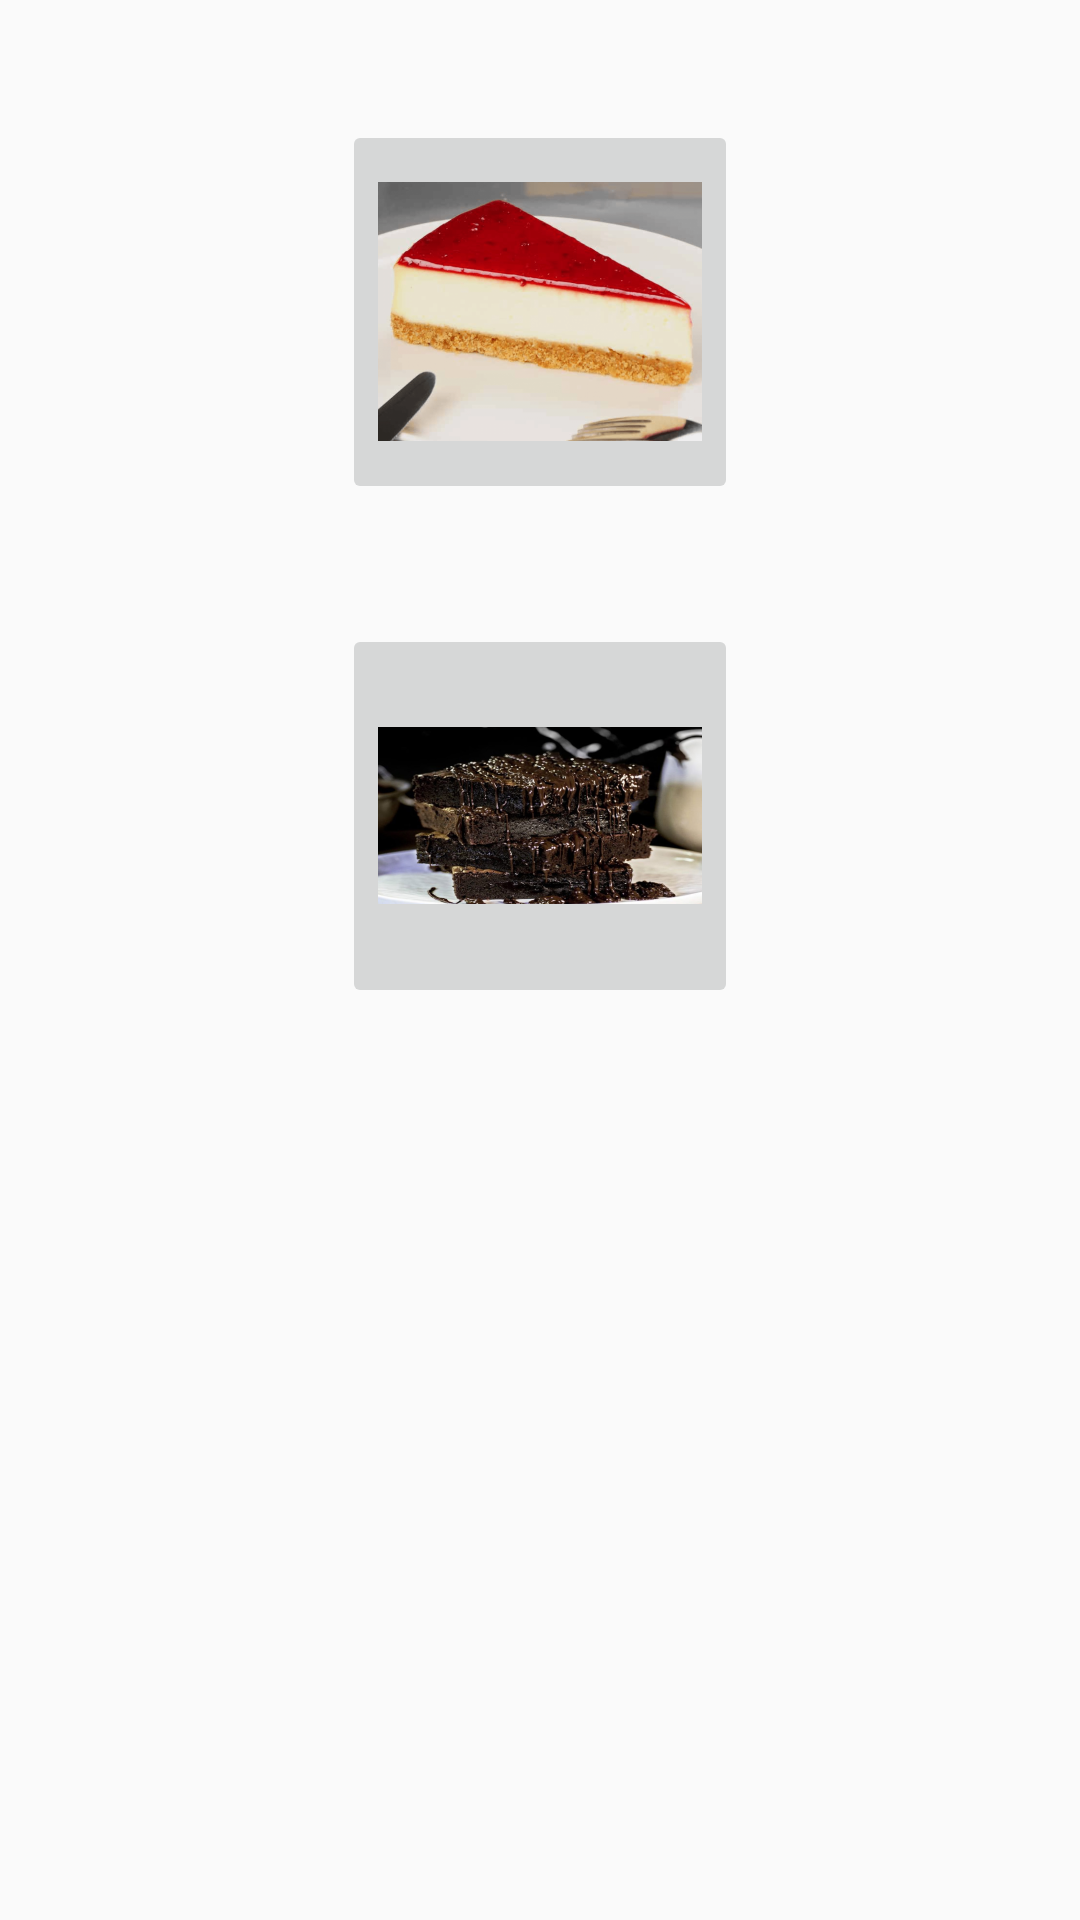

Android layout source for this screen:
<!-- AndroidManifest.xml: application theme Theme.BringIt -->
<!-- res/layout/dessert_fragment.xml -->
<?xml version="1.0" encoding="utf-8"?>
<androidx.constraintlayout.widget.ConstraintLayout xmlns:android="http://schemas.android.com/apk/res/android"
    xmlns:app="http://schemas.android.com/apk/res-auto"
    xmlns:tools="http://schemas.android.com/tools"
    android:layout_width="match_parent"
    android:layout_height="match_parent">

    <ImageButton
        android:id="@+id/img_dessert1"
        android:layout_width="wrap_content"
        android:layout_height="wrap_content"
        android:layout_marginTop="40dp"
        app:layout_constraintEnd_toEndOf="parent"
        app:layout_constraintStart_toStartOf="parent"
        app:layout_constraintTop_toTopOf="parent"
        app:srcCompat="@mipmap/img_cheesecake_foreground" />

    <ImageButton
        android:id="@+id/img_dessert2"
        android:layout_width="wrap_content"
        android:layout_height="wrap_content"
        android:layout_marginTop="40dp"
        app:layout_constraintEnd_toEndOf="parent"
        app:layout_constraintStart_toStartOf="parent"
        app:layout_constraintTop_toBottomOf="@+id/img_dessert1"
        app:srcCompat="@mipmap/img_dessert_brownie_foreground" />

</androidx.constraintlayout.widget.ConstraintLayout>
<!-- resources referenced by this layout -->
<resources>
  <!-- mipmap img_cheesecake_foreground: png bitmap (mipmap-hdpi, 35312 bytes) -->
  <!-- mipmap img_dessert_brownie_foreground: png bitmap (mipmap-hdpi, 36719 bytes) -->
  <style name="Theme.BringIt" parent="Theme.AppCompat.Light">
          
          <item name="colorPrimary">@color/purple_500</item>
          <item name="colorPrimaryVariant">@color/purple_700</item>
          <item name="colorOnPrimary">@color/white</item>
          
          <item name="colorSecondary">@color/teal_200</item>
          <item name="colorSecondaryVariant">@color/teal_700</item>
          <item name="colorOnSecondary">@color/black</item>
          
          <item name="android:statusBarColor" tools:targetApi="l">?attr/colorPrimaryVariant</item>
          
      </style>
  <color name="purple_500">#FF6200EE</color>
  <color name="purple_700">#FF3700B3</color>
  <color name="white">#FFFFFFFF</color>
  <color name="teal_200">#FF03DAC5</color>
  <color name="teal_700">#FF018786</color>
  <color name="black">#FF000000</color>
</resources>
